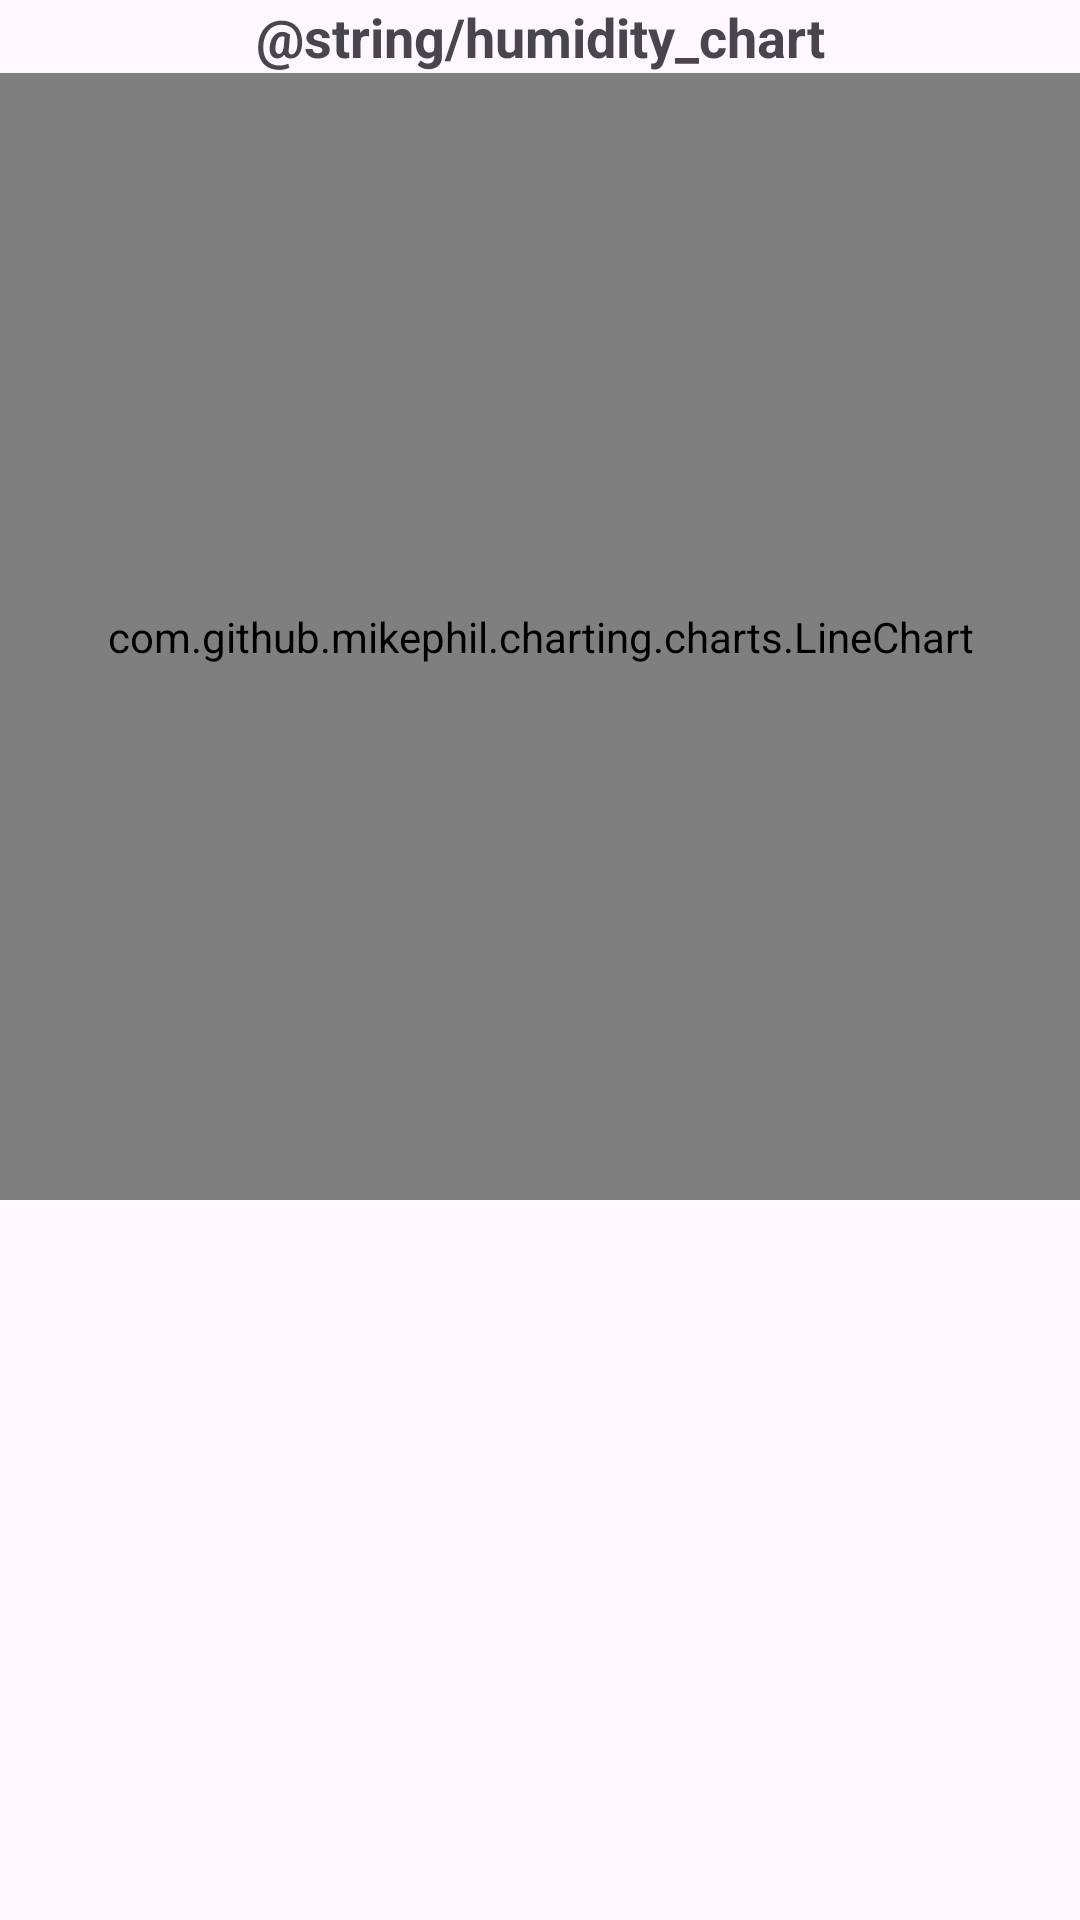

The Android layout XML behind this screen, and the referenced resources:
<!-- AndroidManifest.xml: application theme Theme.MrHydro -->
<!-- res/layout/fragment_humidity_hours.xml -->
<?xml version="1.0" encoding="utf-8"?>
<FrameLayout xmlns:android="http://schemas.android.com/apk/res/android"
    xmlns:tools="http://schemas.android.com/tools"
    android:layout_width="match_parent"
    android:layout_height="match_parent"
    tools:context=".HumidityHoursFragment">

    <LinearLayout
        android:layout_width="match_parent"
        android:layout_height="400dp"
        android:orientation="vertical">

        <TextView
            android:layout_width="match_parent"
            android:layout_height="wrap_content"
            android:gravity="center"
            android:text="@string/humidity_chart"
            android:textSize="18sp"
            android:textStyle="bold" />

        <com.github.mikephil.charting.charts.LineChart
            android:id="@+id/humidityChart"
            android:layout_width="match_parent"
            android:layout_height="match_parent" />
    </LinearLayout>

</FrameLayout>
<!-- resources referenced by this layout -->
<resources>
  <style name="Theme.MrHydro" parent="Base.Theme.MrHydro" />
  <style name="Base.Theme.MrHydro" parent="Theme.Material3.DayNight.NoActionBar">
          <item name="colorPrimary">@color/navy</item>
          <item name="colorPrimaryDark">@color/darknavy</item>
          <item name="android:textColorPrimary">@color/navy</item>
      </style>
  <color name="navy">#053B50</color>
  <color name="darknavy">#04364A</color>
</resources>
